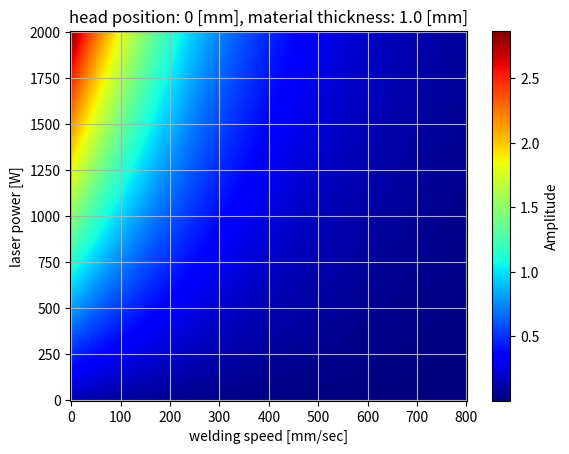

Write the Python code that produced this figure.
# import math
# import numpy as np
# import matplotlib.pyplot as plt

# # triggerの定義
# trigger = {
#     "x1": "x_var",
#     "x2": "y_var",
#     "x3": 1.0,
#     "x4": 1000
# }

# # 各変数の範囲の定義
# x1_values = np.linspace(0, 800, 100)    # welding_speedの範囲
# x2_values = np.linspace(-6, 6, 100)     # head_positionの範囲
# x3_values = np.arange(0, 7, 0.1)        # material_thicknessの範囲
# x4_values = np.arange(0, 2000, 500)     # laser_powerの範囲

# # 変数の値の対応関係
# variable_values = {
#     "x1": x1_values,
#     "x2": x2_values,
#     "x3": x3_values,
#     "x4": x4_values
# }

# # 変数名とラベルの対応関係
# variable_labels = {
#     "x1": "welding speed",
#     "x2": "head position",
#     "x3": "material thickness",
#     "x4": "laser power"
# }

# unit_labels = {
#     "x1": "mm/sec",
#     "x2": "mm",
#     "x3": "mm",
#     "x4": "W"
# }

# # h(x1, x2, x3, x4)の定義
# def h(x1, x2, x3, x4):
#     # welding_speedの関数
#     lambda_1 = 0.0045
#     g_x1 =  np.exp(-lambda_1 * abs(x1))

#     # head_positionの関数
#     mu = 0
#     sigma = 2
#     f_x2 = (1 / math.sqrt(2 * math.pi * sigma**2)) * np.exp(-((x2 - mu)**2) / (2 * sigma**2))

#     # material_thicknessの関数
#     lambda_3 = 1.0
#     C = 0.5
#     s_x3 = C + (1 - C) * np.exp(-lambda_3 * x3)

#     # laser_powerの関数
#     alpha = 1.0
#     l_x4 = 1 + alpha * (x4 / 100)

#     return f_x2 * g_x1 * s_x3 * l_x4

# # triggerから変数と固定値を抽出するための初期化
# h_dict = {}
# for key in trigger.keys():
#     if trigger[key] == "x_var":
#         x_axis = (key, variable_values[key])
#         h_dict[key] = variable_values[key]
#     elif trigger[key] == "y_var":
#         y_axis = (key, variable_values[key])
#         h_dict[key] = variable_values[key]
#     else:
#         h_dict[key] = trigger[key]

# # グリッドを作成
# X, Y = np.meshgrid(x_axis[1], y_axis[1])
# x1 = x2 = x3 = x4 = None

# if x_axis[0] == "x1":
#     x1 = X
# elif x_axis[0] == "x2":
#     x2 = X
# elif x_axis[0] == "x3":
#     x3 = X
# else:
#     x4 = X

# if y_axis[0] == "x1":
#     x1 = Y
# elif y_axis[0] == "x2":
#     x2 = Y
# elif y_axis[0] == "x3":
#     x3 = Y
# else:
#     x4 = Y

# if x1 is None:
#     x1 = trigger["x1"]
# elif x2 is None:
#     x2 = trigger["x2"]
# elif x3 is None:
#     x3 = trigger["x3"]
# else:
#     x4 = trigger["x4"]

# if x1 is None:
#     x1 = trigger["x1"]
# elif x2 is None:
#     x2 = trigger["x2"]
# elif x3 is None:
#     x3 = trigger["x3"]
# else:
#     x4 = trigger["x4"]

# h_values = [x1, x2, x3, x4]

# # h(x1, x2, x3, x4)の計算
# Z = h(h_values[0], h_values[1], h_values[2], h_values[3])

# # グラフの作成
# plt.figure()
# plt.pcolormesh(X, Y, Z, cmap='jet')
# plt.colorbar(label='Amplitude')
# plt.grid()

# for key, value in trigger.items():
#     if value == "x_var":
#         keys_with_x_var = key

# for key, value in trigger.items():
#     if value == "y_var":
#         keys_with_y_var = key

# keys_with_not_xy_var = []

# for key, value in trigger.items():
#     if value != "x_var":
#         keys_with_not_xy_var.append(key)

# for key in keys_with_not_xy_var:
#     if trigger[key] == "y_var":
#         keys_with_not_xy_var.remove(key)


# # 軸ラベルとタイトルの設定
# plt.xlabel(f"{variable_labels[keys_with_x_var]} [{unit_labels[keys_with_x_var]}]")
# plt.ylabel(f"{variable_labels[keys_with_y_var]} [{unit_labels[keys_with_y_var]}]")

# plt.title(f"{variable_labels[keys_with_not_xy_var[0]]}: {trigger[keys_with_not_xy_var[0]]} [{unit_labels[keys_with_not_xy_var[0]]}], {variable_labels[keys_with_not_xy_var[1]]}: {trigger[keys_with_not_xy_var[1]]} [{unit_labels[keys_with_not_xy_var[1]]}]")

# # グラフの表示
# plt.show()


import math
import numpy as np
import matplotlib.pyplot as plt

def define_variables():
    return {
        "x1": np.linspace(0, 800, 200),
        "x2": np.linspace(-6, 6, 200),
        "x3": np.linspace(0, 7, 200),
        "x4": np.linspace(0, 2000, 200)
    }

def define_labels():
    variable_labels = {
        "x1": "welding speed",
        "x2": "head position",
        "x3": "material thickness",
        "x4": "laser power"
    }

    unit_labels = {
        "x1": "mm/sec",
        "x2": "mm",
        "x3": "mm",
        "x4": "W"
    }

    return variable_labels, unit_labels

def h(x1, x2, x3, x4):
    # welding_speedの関数
    lambda_1 = 0.0045
    g_x1 =  np.exp(-lambda_1 * abs(x1))

    # head_positionの関数
    mu = 0
    sigma = 2
    f_x2 = (1 / math.sqrt(2 * math.pi * sigma**2)) * np.exp(-((x2 - mu)**2) / (2 * sigma**2))

    # material_thicknessの関数
    lambda_3 = 1.0
    C = 0.5
    s_x3 = C + (1 - C) * np.exp(-lambda_3 * x3)

    # laser_powerの関数
    alpha = 1.0
    l_x4 = 1 + alpha * (x4 / 100)

    return f_x2 * g_x1 * s_x3 * l_x4

def initialize_h_dict(trigger, variable_values):
    h_dict = {}
    for key in trigger.keys():
        if trigger[key] == "x_var":
            x_axis = (key, variable_values[key])
            h_dict[key] = variable_values[key]
        elif trigger[key] == "y_var":
            y_axis = (key, variable_values[key])
            h_dict[key] = variable_values[key]
        else:
            h_dict[key] = trigger[key]
    return h_dict, x_axis, y_axis

def create_grid(x_axis, y_axis):
    X, Y = np.meshgrid(x_axis[1], y_axis[1])
    return X, Y

def assign_variable_values(x_axis, y_axis, h_dict, trigger):
    x1 = x2 = x3 = x4 = None

    if x_axis[0] == "x1":
        x1 = X
    elif x_axis[0] == "x2":
        x2 = X
    elif x_axis[0] == "x3":
        x3 = X
    else:
        x4 = X

    if y_axis[0] == "x1":
        x1 = Y
    elif y_axis[0] == "x2":
        x2 = Y
    elif y_axis[0] == "x3":
        x3 = Y
    else:
        x4 = Y

    if x1 is None:
        x1 = trigger["x1"]
    elif x2 is None:
        x2 = trigger["x2"]
    elif x3 is None:
        x3 = trigger["x3"]
    else:
        x4 = trigger["x4"]

    if x1 is None:
        x1 = trigger["x1"]
    elif x2 is None:
        x2 = trigger["x2"]
    elif x3 is None:
        x3 = trigger["x3"]
    else:
        x4 = trigger["x4"]

    h_values = [x1, x2, x3, x4]
    return h_values

def plot_graph(X, Y, Z, trigger, variable_labels, unit_labels):
    plt.figure()
    plt.pcolormesh(X, Y, Z, cmap='jet')
    plt.colorbar(label='Amplitude')
    plt.grid()

    keys_with_x_var = [key for key, value in trigger.items() if value == "x_var"][0]
    keys_with_y_var = [key for key, value in trigger.items() if value == "y_var"][0]
    keys_with_not_xy_var = [key for key, value in trigger.items() if value not in ["x_var", "y_var"]]

    plt.xlabel(f"{variable_labels[keys_with_x_var]} [{unit_labels[keys_with_x_var]}]")
    plt.ylabel(f"{variable_labels[keys_with_y_var]} [{unit_labels[keys_with_y_var]}]")

    plt.title(f"{variable_labels[keys_with_not_xy_var[0]]}: {trigger[keys_with_not_xy_var[0]]} [{unit_labels[keys_with_not_xy_var[0]]}], {variable_labels[keys_with_not_xy_var[1]]}: {trigger[keys_with_not_xy_var[1]]} [{unit_labels[keys_with_not_xy_var[1]]}]")

    plt.show()

trigger = {
    "x1": "x_var",
    "x2": 0,
    "x3": 1.0,
    "x4": "y_var"
}

variable_values = define_variables()
variable_labels, unit_labels = define_labels()
h_dict, x_axis, y_axis = initialize_h_dict(trigger, variable_values)
X, Y = create_grid(x_axis, y_axis)
h_values = assign_variable_values(x_axis, y_axis, h_dict, trigger)
Z = h(h_values[0], h_values[1], h_values[2], h_values[3])
plot_graph(X, Y, Z, trigger, variable_labels, unit_labels)
